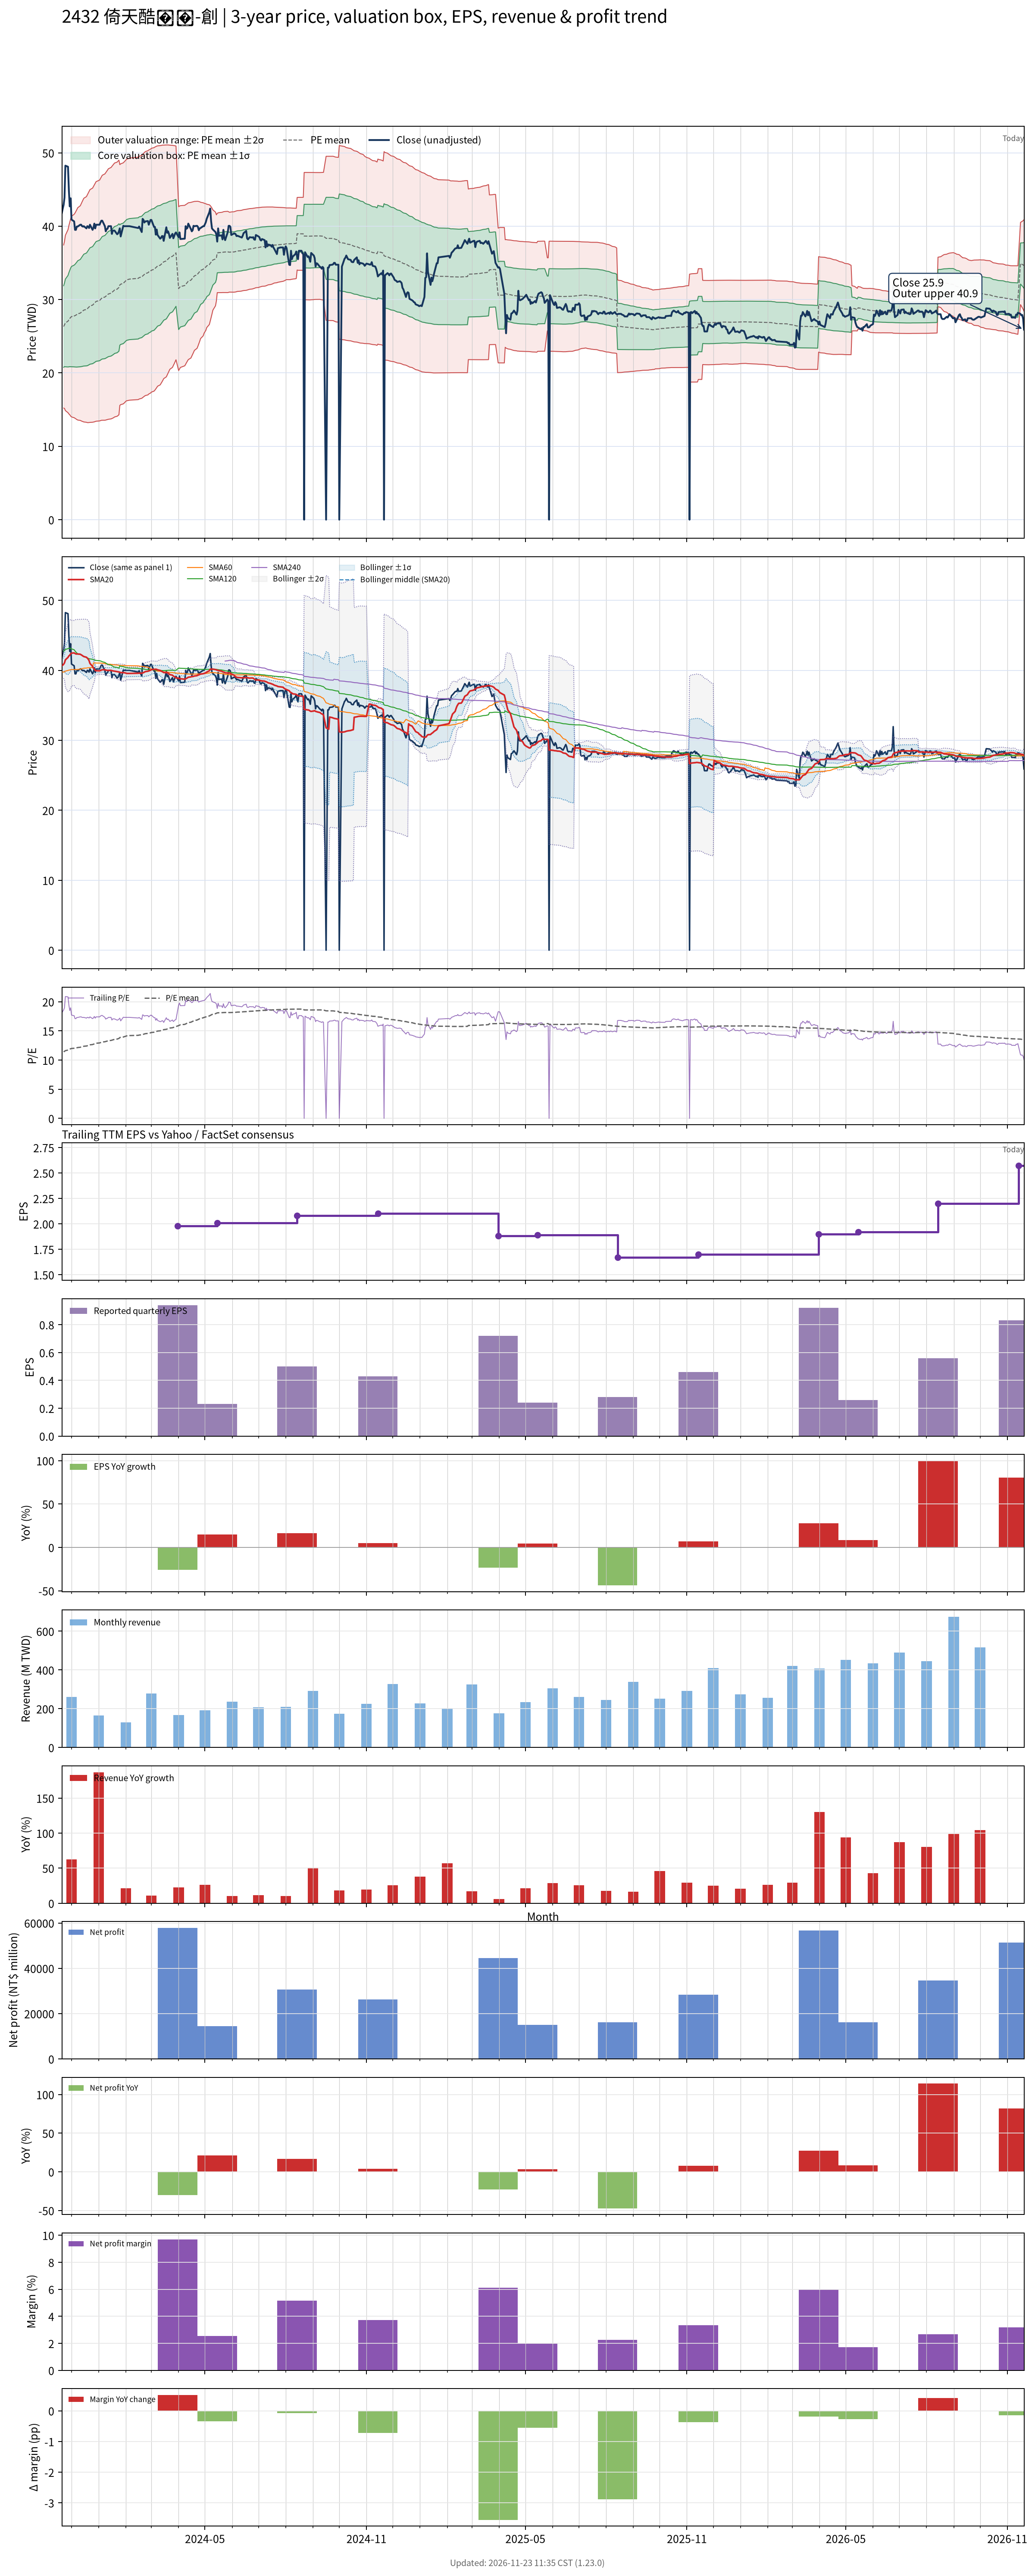

The table this chart was drawn from, first rows:
# chart-version: skill-stock-dynamic-val…
date, close, available_date, period_end, eps, ttm_eps, pe, pe_mean, pe_std, price_m2, price_m1, price_mean, price_p1, price_p2, forward_eps, forward_pe, forward_pe_mean, forward_pe_std, forward_price_m2, forward_price_m1, forward_price_mean, forward_price_p1, forward_price_p2, sma20
2023-11-20, 41.8, 2023-11-14, 2023-09-30, 0.41, 2.31, 18.1, , , , , , , , , , , , , , , , , 40.66
2023-11-21, 42.4, 2023-11-14, 2023-09-30, 0.41, 2.31, 18.35, , , , , , , , , , , , , , , , , 40.75
2023-11-22, 42.9, 2023-11-14, 2023-09-30, 0.41, 2.31, 18.57, 11.39, 2.405, 15.21, 20.76, 26.32, 31.88, 37.43, , , , , , , , , , 40.87
2023-11-23, 43.9, 2023-11-14, 2023-09-30, 0.41, 2.31, 19, 11.5, 2.467, 15.16, 20.86, 26.56, 32.26, 37.95, , , , , , , , , , 41.08
2023-11-24, 48.25, 2023-11-14, 2023-09-30, 0.41, 2.31, 20.89, 11.61, 2.585, 14.87, 20.84, 26.81, 32.78, 38.76, , , , , , , , , , 41.5
2023-11-27, 48.1, 2023-11-14, 2023-09-30, 0.41, 2.31, 20.82, 11.71, 2.701, 14.58, 20.82, 27.05, 33.29, 39.53, , , , , , , , , , 41.85
2023-11-28, 44.85, 2023-11-14, 2023-09-30, 0.41, 2.31, 19.42, 11.8, 2.78, 14.41, 20.83, 27.25, 33.67, 40.1, , , , , , , , , , 42.07
2023-11-29, 42.7, 2023-11-14, 2023-09-30, 0.41, 2.31, 18.48, 11.87, 2.841, 14.29, 20.85, 27.42, 33.98, 40.54, , , , , , , , , , 42.16
2023-11-30, 43.8, 2023-11-14, 2023-09-30, 0.41, 2.31, 18.96, 11.94, 2.912, 14.11, 20.84, 27.57, 34.3, 41.02, , , , , , , , , , 42.37
2023-12-01, 40.9, 2023-11-14, 2023-09-30, 0.41, 2.31, 17.71, 11.98, 2.96, 14, 20.84, 27.68, 34.51, 41.35, , , , , , , , , , 42.46
2023-12-04, 40.65, 2023-11-14, 2023-09-30, 0.41, 2.31, 17.6, 12.02, 3.001, 13.89, 20.83, 27.76, 34.69, 41.63, , , , , , , , , , 42.49
2023-12-05, 39.5, 2023-11-14, 2023-09-30, 0.41, 2.31, 17.1, 12.04, 3.028, 13.82, 20.81, 27.81, 34.8, 41.8, , , , , , , , , , 42.41
2023-12-06, 39.5, 2023-11-14, 2023-09-30, 0.41, 2.31, 17.1, 12.07, 3.061, 13.74, 20.81, 27.88, 34.95, 42.02, , , , , , , , , , 42.34
2023-12-07, 39.95, 2023-11-14, 2023-09-30, 0.41, 2.31, 17.29, 12.1, 3.095, 13.65, 20.8, 27.95, 35.1, 42.25, , , , , , , , , , 42.34
2023-12-08, 39.95, 2023-11-14, 2023-09-30, 0.41, 2.31, 17.29, 12.14, 3.131, 13.58, 20.82, 28.05, 35.28, 42.51, , , , , , , , , , 42.34
2023-12-11, 40.2, 2023-11-14, 2023-09-30, 0.41, 2.31, 17.4, 12.19, 3.167, 13.53, 20.84, 28.16, 35.47, 42.79, , , , , , , , , , 42.3
2023-12-12, 40.2, 2023-11-14, 2023-09-30, 0.41, 2.31, 17.4, 12.23, 3.203, 13.46, 20.86, 28.26, 35.66, 43.06, , , , , , , , , , 42.22
2023-12-13, 40, 2023-11-14, 2023-09-30, 0.41, 2.31, 17.32, 12.28, 3.236, 13.41, 20.88, 28.36, 35.83, 43.31, , , , , , , , , , 42.14
2023-12-14, 39.95, 2023-11-14, 2023-09-30, 0.41, 2.31, 17.29, 12.32, 3.268, 13.37, 20.92, 28.47, 36.01, 43.56, , , , , , , , , , 42.05
2023-12-15, 40, 2023-11-14, 2023-09-30, 0.41, 2.31, 17.32, 12.36, 3.299, 13.32, 20.94, 28.56, 36.18, 43.8, , , , , , , , , , 41.98
2023-12-18, 39.7, 2023-11-14, 2023-09-30, 0.41, 2.31, 17.19, 12.4, 3.329, 13.28, 20.97, 28.65, 36.34, 44.03, , , , , , , , , , 41.87
2023-12-19, 40, 2023-11-14, 2023-09-30, 0.41, 2.31, 17.32, 12.45, 3.359, 13.23, 20.99, 28.75, 36.51, 44.27, , , , , , , , , , 41.75
2023-12-20, 39.95, 2023-11-14, 2023-09-30, 0.41, 2.31, 17.29, 12.5, 3.385, 13.23, 21.05, 28.87, 36.69, 44.51, , , , , , , , , , 41.6
2023-12-21, 39.75, 2023-11-14, 2023-09-30, 0.41, 2.31, 17.21, 12.55, 3.409, 13.24, 21.12, 28.99, 36.87, 44.74, , , , , , , , , , 41.4
2023-12-22, 40.2, 2023-11-14, 2023-09-30, 0.41, 2.31, 17.4, 12.61, 3.433, 13.26, 21.19, 29.12, 37.05, 44.98, , , , , , , , , , 40.99
2023-12-25, 39.5, 2023-11-14, 2023-09-30, 0.41, 2.31, 17.1, 12.66, 3.454, 13.28, 21.26, 29.24, 37.22, 45.2, , , , , , , , , , 40.56
2023-12-26, 39.8, 2023-11-14, 2023-09-30, 0.41, 2.31, 17.23, 12.71, 3.475, 13.31, 21.34, 29.36, 37.39, 45.42, , , , , , , , , , 40.31
2023-12-27, 40.35, 2023-11-14, 2023-09-30, 0.41, 2.31, 17.47, 12.77, 3.497, 13.33, 21.41, 29.49, 37.57, 45.65, , , , , , , , , , 40.19
2023-12-28, 39.7, 2023-11-14, 2023-09-30, 0.41, 2.31, 17.19, 12.82, 3.515, 13.38, 21.5, 29.62, 37.74, 45.86, , , , , , , , , , 39.99
2023-12-29, 40.2, 2023-11-14, 2023-09-30, 0.41, 2.31, 17.4, 12.88, 3.534, 13.42, 21.58, 29.75, 37.91, 46.07, , , , , , , , , , 39.95
2024-01-02, 40.2, 2023-11-14, 2023-09-30, 0.41, 2.31, 17.4, 12.93, 3.553, 13.46, 21.67, 29.87, 38.08, 46.29, , , , , , , , , , 39.93
2024-01-03, 40.5, 2023-11-14, 2023-09-30, 0.41, 2.31, 17.53, 12.99, 3.572, 13.5, 21.75, 30, 38.25, 46.5, , , , , , , , , , 39.98
2024-01-04, 40.75, 2023-11-14, 2023-09-30, 0.41, 2.31, 17.64, 13.05, 3.591, 13.54, 21.84, 30.13, 38.43, 46.73, , , , , , , , , , 40.04
2024-01-05, 40.75, 2023-11-14, 2023-09-30, 0.41, 2.31, 17.64, 13.09, 3.614, 13.55, 21.9, 30.25, 38.6, 46.94, , , , , , , , , , 40.08
2024-01-08, 40, 2023-11-14, 2023-09-30, 0.41, 2.31, 17.32, 13.14, 3.633, 13.56, 21.95, 30.34, 38.74, 47.13, , , , , , , , , , 40.09
2024-01-09, 39.3, 2023-11-14, 2023-09-30, 0.41, 2.31, 17.01, 13.18, 3.649, 13.58, 22.01, 30.44, 38.87, 47.3, , , , , , , , , , 40.04
2024-01-10, 39.6, 2023-11-14, 2023-09-30, 0.41, 2.31, 17.14, 13.22, 3.664, 13.62, 22.08, 30.54, 39.01, 47.47, , , , , , , , , , 40.01
2024-01-11, 39.65, 2023-11-14, 2023-09-30, 0.41, 2.31, 17.16, 13.27, 3.679, 13.65, 22.15, 30.65, 39.15, 47.65, , , , , , , , , , 39.99
2024-01-12, 40, 2023-11-14, 2023-09-30, 0.41, 2.31, 17.32, 13.31, 3.695, 13.69, 22.22, 30.76, 39.29, 47.83, , , , , , , , , , 39.99
2024-01-15, 40, 2023-11-14, 2023-09-30, 0.41, 2.31, 17.32, 13.36, 3.709, 13.73, 22.3, 30.87, 39.44, 48, , , , , , , , , , 39.99
2024-01-16, 38.95, 2023-11-14, 2023-09-30, 0.41, 2.31, 16.86, 13.41, 3.719, 13.78, 22.38, 30.97, 39.56, 48.15, , , , , , , , , , 39.96
2024-01-17, 39.4, 2023-11-14, 2023-09-30, 0.41, 2.31, 17.06, 13.45, 3.73, 13.84, 22.46, 31.08, 39.69, 48.31, , , , , , , , , , 39.93
2024-01-18, 39.4, 2023-11-14, 2023-09-30, 0.41, 2.31, 17.06, 13.5, 3.74, 13.9, 22.54, 31.18, 39.82, 48.46, , , , , , , , , , 39.9
2024-01-19, 39.4, 2023-11-14, 2023-09-30, 0.41, 2.31, 17.06, 13.55, 3.746, 14, 22.65, 31.3, 39.96, 48.61, , , , , , , , , , 39.88
2024-01-22, 38.9, 2023-11-14, 2023-09-30, 0.41, 2.31, 16.84, 13.6, 3.749, 14.1, 22.76, 31.42, 40.08, 48.74, , , , , , , , , , 39.82
2024-01-23, 39, 2023-11-14, 2023-09-30, 0.41, 2.31, 16.88, 13.65, 3.753, 14.19, 22.86, 31.53, 40.2, 48.87, , , , , , , , , , 39.79
2024-01-24, 39.3, 2023-11-14, 2023-09-30, 0.41, 2.31, 17.01, 13.7, 3.756, 14.3, 22.97, 31.65, 40.33, 49.01, , , , , , , , , , 39.77
2024-01-25, 39.7, 2023-11-14, 2023-09-30, 0.41, 2.31, 17.19, 13.85, 3.552, 15.57, 23.78, 31.98, 40.19, 48.39, , , , , , , , , , 39.73
2024-01-26, 38.6, 2023-11-14, 2023-09-30, 0.41, 2.31, 16.71, 13.89, 3.552, 15.68, 23.89, 32.09, 40.3, 48.5, , , , , , , , , , 39.68
2024-01-29, 40.05, 2023-11-14, 2023-09-30, 0.41, 2.31, 17.34, 13.95, 3.556, 15.79, 24, 32.21, 40.43, 48.64, , , , , , , , , , 39.67
2024-01-30, 40, 2023-11-14, 2023-09-30, 0.41, 2.31, 17.32, 14, 3.558, 15.9, 24.12, 32.34, 40.55, 48.77, , , , , , , , , , 39.66
2024-01-31, 40, 2023-11-14, 2023-09-30, 0.41, 2.31, 17.32, 14.05, 3.558, 16.02, 24.24, 32.46, 40.68, 48.9, , , , , , , , , , 39.64
2024-02-01, 40, 2023-11-14, 2023-09-30, 0.41, 2.31, 17.32, 14.11, 3.558, 16.15, 24.37, 32.59, 40.81, 49.02, , , , , , , , , , 39.6
2024-02-02, 40, 2023-11-14, 2023-09-30, 0.41, 2.31, 17.32, 14.15, 3.566, 16.21, 24.45, 32.68, 40.92, 49.16, , , , , , , , , , 39.56
2024-02-05, 40, 2023-11-14, 2023-09-30, 0.41, 2.31, 17.32, 14.19, 3.572, 16.29, 24.54, 32.79, 41.04, 49.29, , , , , , , , , , 39.56
2024-02-15, 39.75, 2023-11-14, 2023-09-30, 0.41, 2.31, 17.21, 14.24, 3.576, 16.37, 24.63, 32.89, 41.15, 49.41, , , , , , , , , , 39.59
2024-02-16, 39.95, 2023-11-14, 2023-09-30, 0.41, 2.31, 17.29, 14.28, 3.581, 16.45, 24.72, 32.99, 41.26, 49.53, , , , , , , , , , 39.6
2024-02-19, 39.2, 2023-11-14, 2023-09-30, 0.41, 2.31, 16.97, 14.33, 3.581, 16.55, 24.82, 33.09, 41.36, 49.64, , , , , , , , , , 39.58
2024-02-20, 41, 2023-11-14, 2023-09-30, 0.41, 2.31, 17.75, 14.38, 3.587, 16.64, 24.92, 33.21, 41.49, 49.78, , , , , , , , , , 39.63
... 669 more rows
